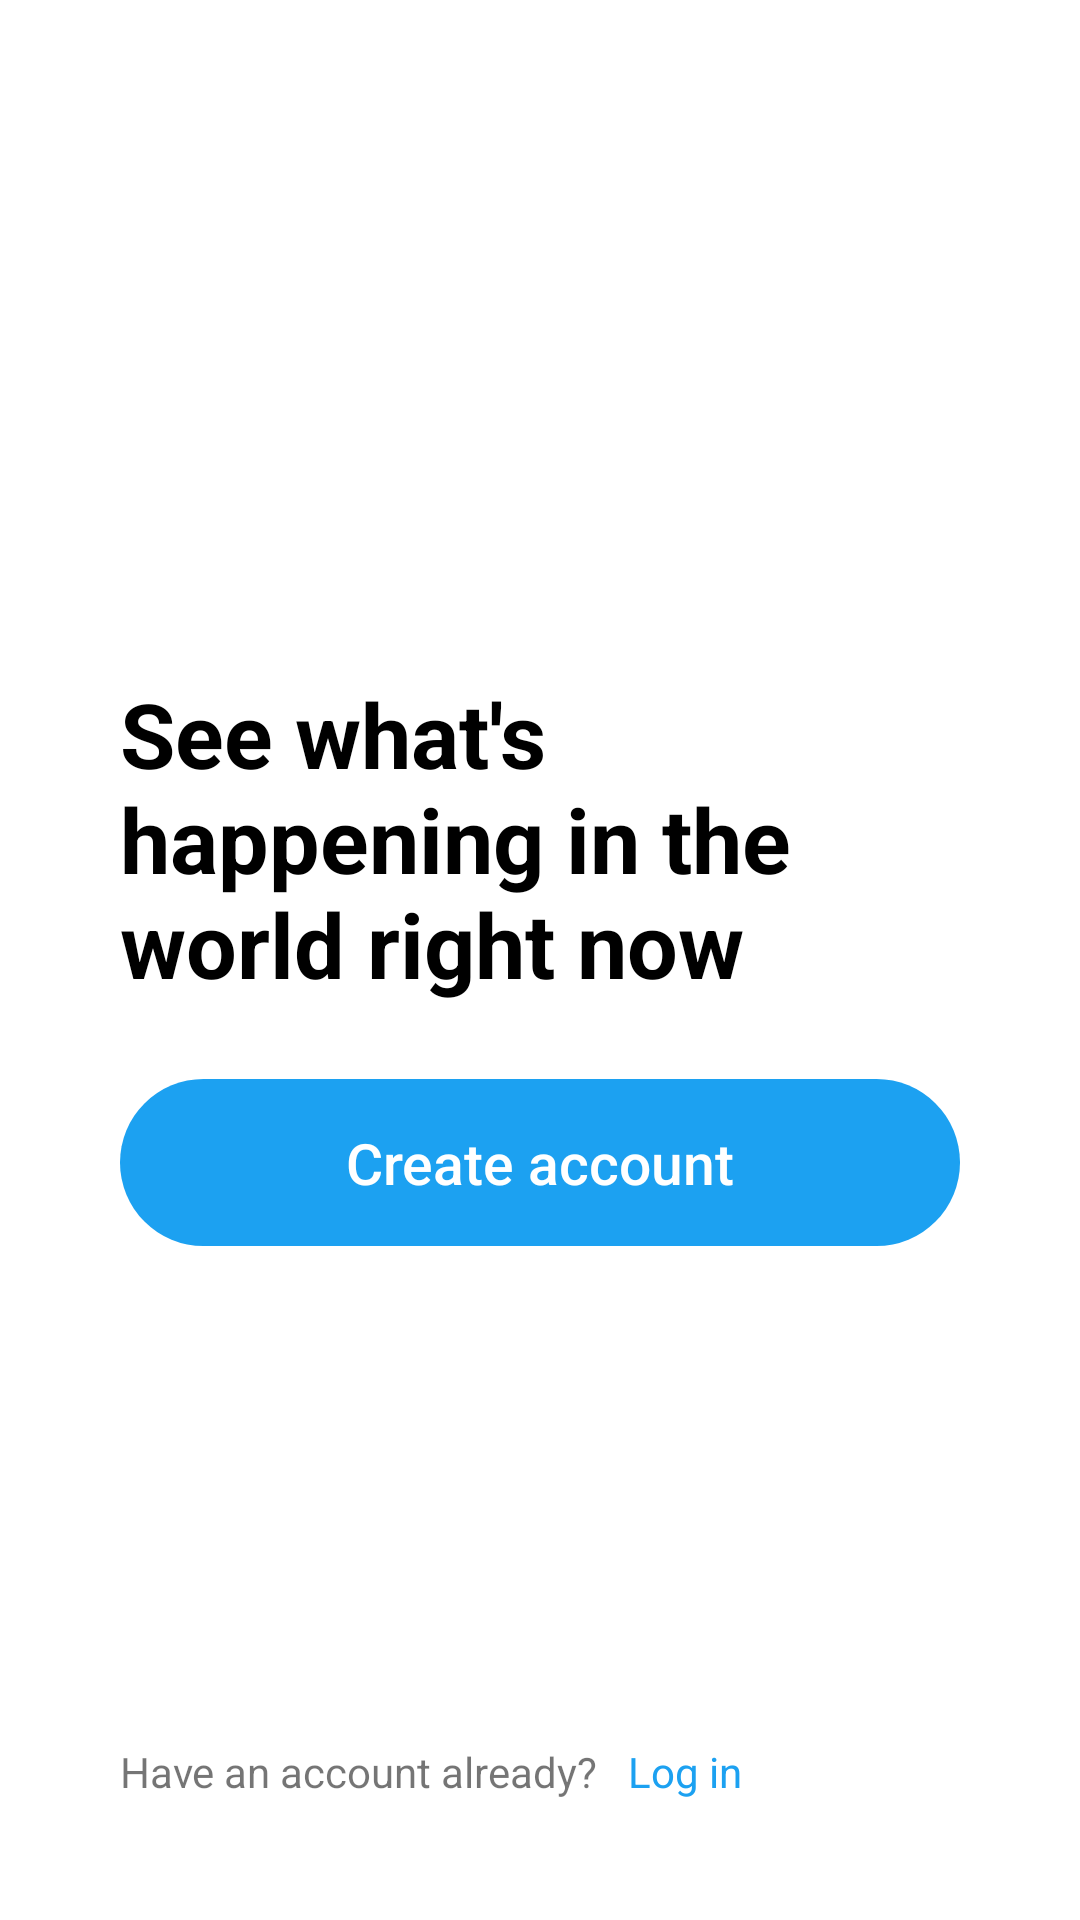

Write the Android layout XML for this screen, with the resource values it uses.
<!-- AndroidManifest.xml: application theme AppThemeLight -->
<!-- res/layout/activity_intro.xml -->
<?xml version="1.0" encoding="utf-8"?>
<RelativeLayout xmlns:android="http://schemas.android.com/apk/res/android"
    xmlns:tools="http://schemas.android.com/tools"
    android:layout_width="match_parent"
    android:layout_height="match_parent"
    android:background="?backgroundColor"
    tools:context=".IntroActivity">

    <androidx.appcompat.widget.Toolbar
        android:layout_width="match_parent"
        android:background="?backgroundColor"
        android:id="@+id/toolbar"
        android:layout_height="wrap_content">

        <ImageView
            android:layout_width="25dp"
            android:layout_height="25dp"
            android:src="@drawable/ic_twitter"
            android:layout_gravity="center"
            android:tint="@color/twitterBlue"/>

    </androidx.appcompat.widget.Toolbar>

    <RelativeLayout
        android:layout_width="match_parent"
        android:layout_centerInParent="true"
        android:paddingLeft="40dp"
        android:paddingRight="40dp"
        android:id="@+id/rl_center_content"
        android:layout_height="wrap_content">

        <TextView
            android:layout_width="wrap_content"
            android:layout_height="wrap_content"
            android:id="@+id/tv_see_whats"
            android:textSize="30sp"
            android:textStyle="bold"
            android:textColor="@color/colorBlack"
            android:text="@string/str_intro_text" />

        <Button
            android:layout_width="match_parent"
            android:layout_height="wrap_content"
            android:text="@string/str_create_account"
            android:id="@+id/btn_create_account"
            android:background="@drawable/btn_round_blue"
            android:textAllCaps="false"
            android:layout_below="@id/tv_see_whats"
            android:layout_marginTop="25dp"
            style="?android:attr/borderlessButtonStyle"
            android:textSize="19sp"
            android:paddingTop="15dp"
            android:paddingBottom="15dp"
            android:textColor="@color/colorWhite"/>

    </RelativeLayout>

    <RelativeLayout
        android:layout_width="match_parent"
        android:padding="40dp"
        android:layout_alignParentBottom="true"
        android:layout_height="wrap_content">

        <TextView
            android:layout_width="wrap_content"
            android:id="@+id/tv_have_account"
            android:text="@string/str_have_account"
            android:layout_height="wrap_content"/>

        <TextView
            android:layout_width="wrap_content"
            android:id="@+id/tv_login"
            android:textColor="@color/twitterBlue"
            android:layout_toEndOf="@id/tv_have_account"
            android:layout_marginStart="10dp"
            android:text="@string/str_log_in"
            android:layout_height="wrap_content"/>

    </RelativeLayout>

</RelativeLayout>
<!-- resources referenced by this layout -->
<resources>
  <color name="colorBlack">#000000</color>
  <color name="colorWhite">#FFFFFF</color>
  <color name="twitterBlue">#1CA1F1</color>
  <!-- drawable btn_round_blue (drawable) -->
  <?xml version="1.0" encoding="utf-8"?>
  <selector xmlns:android="http://schemas.android.com/apk/res/android">
  
      <item android:state_focused="true">
          <shape android:shape="rectangle" android:tint="@color/twitterBlueDarker">
              <corners android:radius="100dp" />
          </shape>
      </item>
  
      <item android:state_pressed="true">
          <shape android:shape="rectangle" android:tint="@color/twitterBlueDarker">
              <corners android:radius="100dp" />
          </shape>
      </item>
  
      <item>
          <shape android:shape="rectangle" android:tint="@color/twitterBlue">
              <corners android:radius="100dp" />
          </shape>
      </item>
  </selector>
  <string name="str_create_account">Create account</string>
  <string name="str_have_account">Have an account already?</string>
  <string name="str_intro_text">See what\'s happening in the world right now</string>
  <string name="str_log_in">Log in</string>
  <style name="AppThemeLight" parent="Theme.AppCompat.Light.NoActionBar">
          <item name="colorPrimary">@color/twitterBlue</item>
          <item name="colorPrimaryDark">@color/colorWhitesmoke</item>
          <item name="backgroundColor">@color/colorWhite</item>
          <item name="android:windowLightStatusBar">true</item>
          <item name="colorAccent">@color/twitterBlue</item>
          <item name="inverseColor">@color/colorBlack</item>
          <item name="inverseColorLite">@color/colorgGainsboro</item>
          <item name="layout_bottom_line_only">@drawable/layout_bottom_line_only</item>
          <item name="layout_top_bottom_borders_only">@drawable/layout_top_bottom_borders_only</item>
      </style>
  <color name="twitterBlueDarker">#188CD3</color>
  <color name="colorWhitesmoke">#E8ECEC</color>
  <color name="colorgGainsboro">#929292</color>
  <!-- drawable layout_bottom_line_only (drawable) -->
  <?xml version="1.0" encoding="utf-8"?>
  <layer-list xmlns:android="http://schemas.android.com/apk/res/android">
      <item>
      <shape android:shape="rectangle">
          <solid android:color="#32000000" />
      </shape>
      </item>
      <item  android:bottom="1dp" >
          <shape android:shape="rectangle">
              <solid android:color="@color/colorWhite" />
          </shape>
      </item>
  </layer-list>
  <!-- drawable layout_top_bottom_borders_only (drawable) -->
  <?xml version="1.0" encoding="utf-8"?>
  <layer-list xmlns:android="http://schemas.android.com/apk/res/android">
      <item>
      <shape android:shape="rectangle">
          <solid android:color="#32000000" />
      </shape>
      </item>
      <item  android:top="1dp" android:bottom="1dp">
          <shape android:shape="rectangle">
              <solid android:color="@color/colorWhite" />
          </shape>
      </item>
  </layer-list>
</resources>
